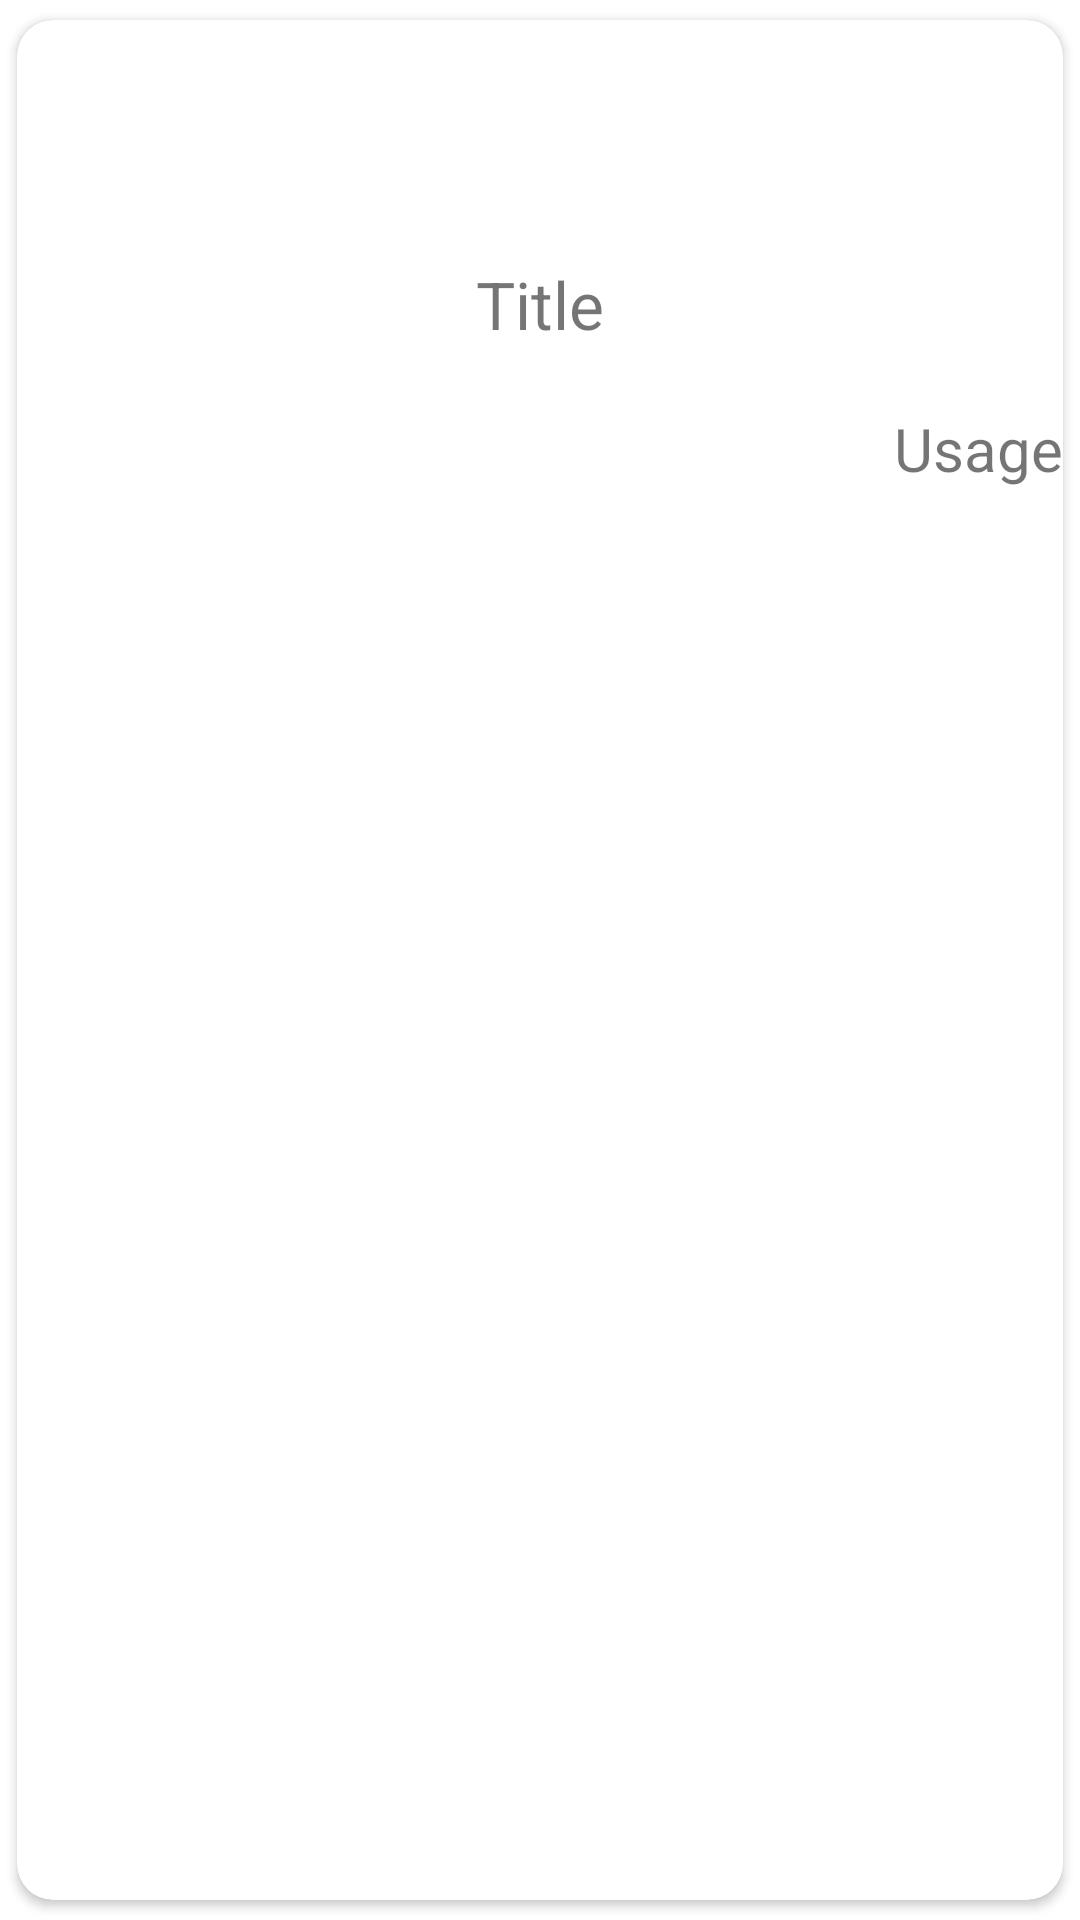

Reconstruct the res/layout file that produces this screen, plus the resources it refers to.
<!-- AndroidManifest.xml: application theme Theme.MaterialComponents.Light.DarkActionBar -->
<!-- res/layout/horizontal_rv_item.xml -->
<?xml version="1.0" encoding="utf-8"?>
<androidx.cardview.widget.CardView xmlns:android="http://schemas.android.com/apk/res/android"
    android:layout_width="200dp"
    android:layout_height="wrap_content"
    xmlns:app="http://schemas.android.com/apk/res-auto"
    app:cardCornerRadius="12dp"
    app:cardUseCompatPadding="true"
    android:layout_margin="20dp">

    <RelativeLayout
        android:id="@+id/horizontalItem"
        android:layout_width="match_parent"
        android:layout_height="220dp">

        <ImageView
            android:id="@+id/image"
            android:layout_width="60dp"
            android:layout_height="60dp"
            android:layout_marginTop="10dp"
            android:layout_centerHorizontal="true"/>

        <TextView
            android:id="@+id/title"
            android:layout_width="match_parent"
            android:layout_height="wrap_content"
            android:layout_below="@+id/image"
            android:layout_marginTop="10dp"
            android:gravity="center"
            android:text="Title"
            android:textSize="22sp" />

        <TextView
            android:id="@+id/usage"
            android:layout_width="wrap_content"
            android:layout_height="wrap_content"
            android:layout_below="@+id/title"
            android:layout_alignParentEnd="true"
            android:layout_marginTop="20dp"
            android:text="Usage"
            android:textAlignment="textStart"
            android:textSize="20sp" />
    </RelativeLayout>




</androidx.cardview.widget.CardView>
<!-- resources referenced by this layout -->
<resources>

</resources>
